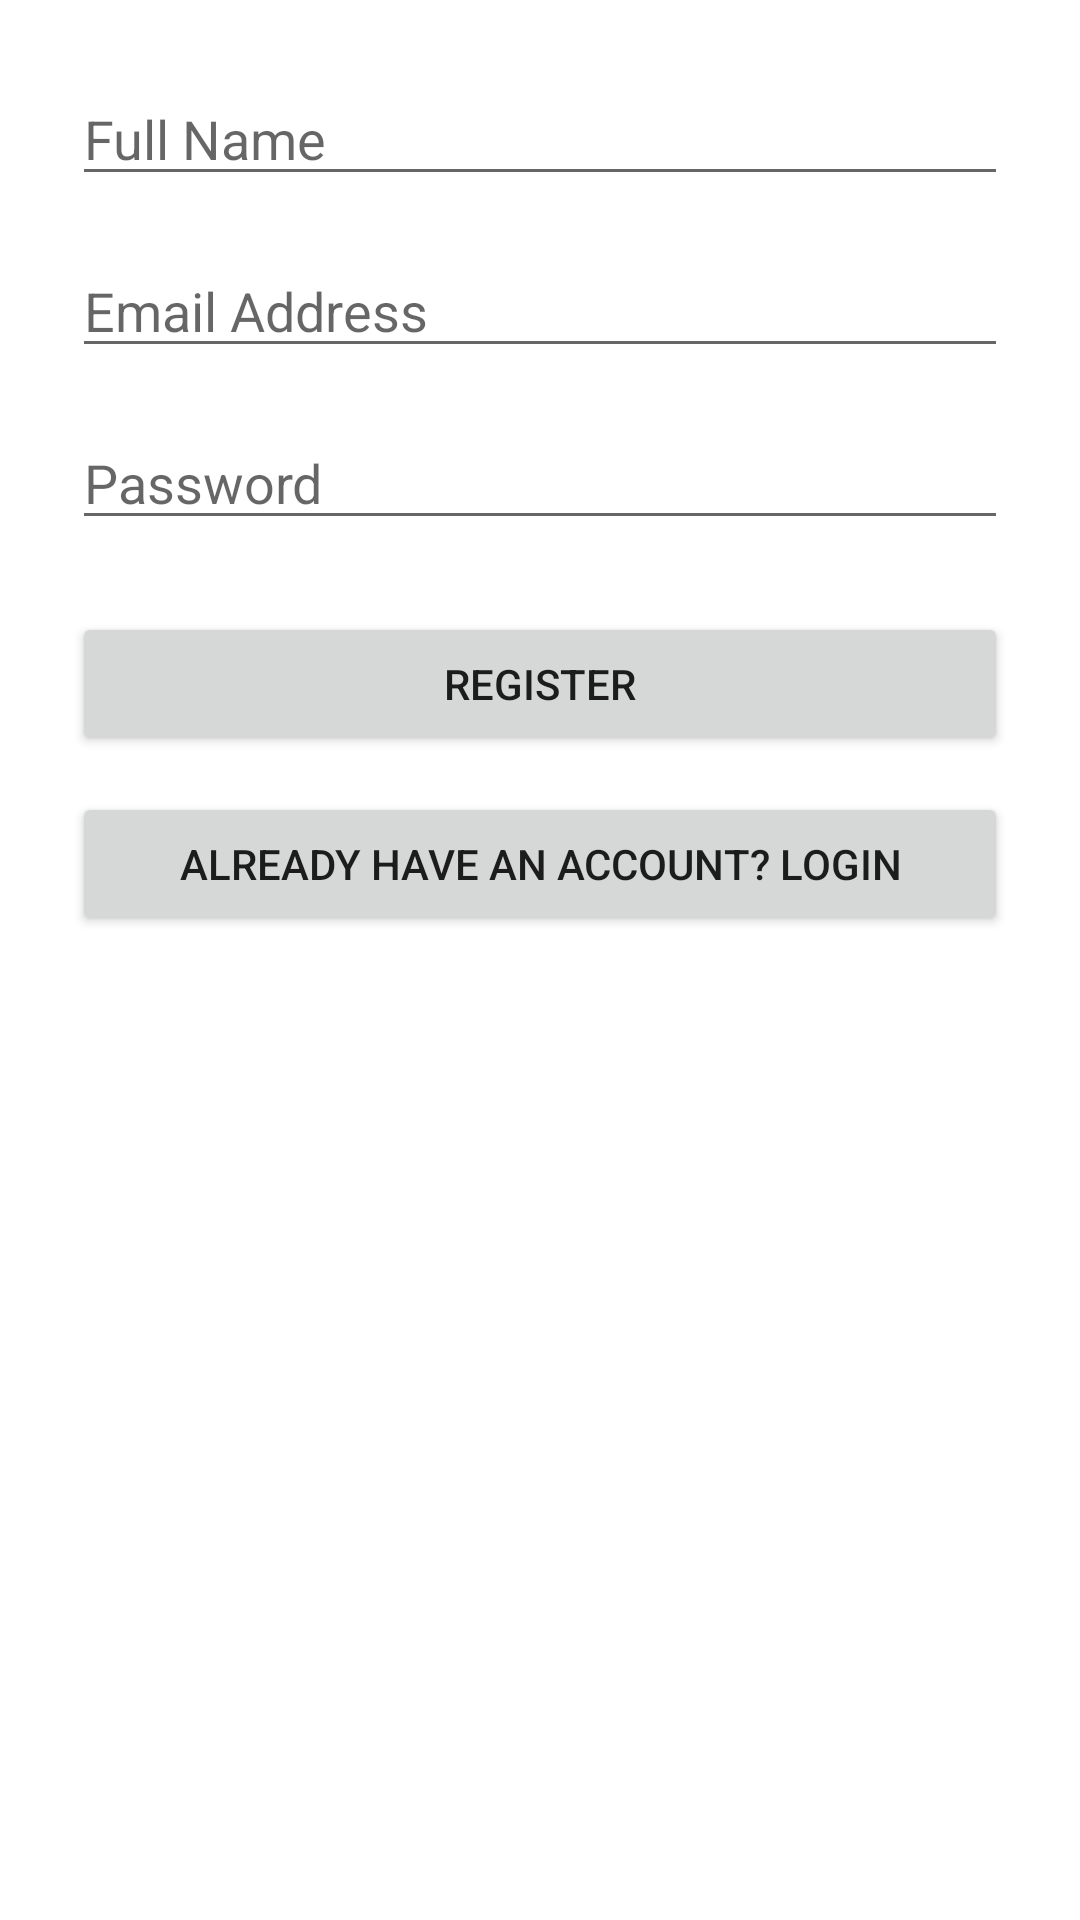

Android layout source for this screen:
<!-- AndroidManifest.xml: application theme Theme.Fundwiseapp -->
<!-- res/layout/activity_register.xml -->
<?xml version="1.0" encoding="utf-8"?>
<LinearLayout xmlns:android="http://schemas.android.com/apk/res/android"
    android:orientation="vertical"
    android:padding="24dp"
    android:layout_width="match_parent"
    android:layout_height="match_parent">

    <EditText
        android:id="@+id/etName"
        android:hint="Full Name"
        android:layout_width="match_parent"
        android:layout_height="wrap_content"
        android:inputType="textPersonName" />

    <EditText
        android:id="@+id/etEmail"
        android:hint="Email Address"
        android:layout_width="match_parent"
        android:layout_height="wrap_content"
        android:inputType="textEmailAddress"
        android:layout_marginTop="16dp" />

    <EditText
        android:id="@+id/etPassword"
        android:hint="Password"
        android:layout_width="match_parent"
        android:layout_height="wrap_content"
        android:inputType="textPassword"
        android:layout_marginTop="16dp" />

    <Button
        android:id="@+id/btnRegister"
        android:text="Register"
        android:layout_width="match_parent"
        android:layout_height="wrap_content"
        android:layout_marginTop="24dp" />

    <Button
        android:id="@+id/btnLogin"
        android:text="Already have an account? Login"
        android:layout_width="match_parent"
        android:layout_height="wrap_content"
        android:layout_marginTop="12dp" />
</LinearLayout>
<!-- resources referenced by this layout -->
<resources>
  <style name="Theme.Fundwiseapp" parent="Base.Theme.Fundwiseapp" />
  <style name="Base.Theme.Fundwiseapp" parent="Theme.MaterialComponents.DayNight.NoActionBar">
          
          <item name="colorPrimary">@color/purple_500</item>
          <item name="colorPrimaryVariant">@color/purple_700</item>
          <item name="colorOnPrimary">@color/white</item>
  
          <item name="colorSecondary">@color/teal_200</item>
          <item name="colorSecondaryVariant">@color/teal_700</item>
          <item name="colorOnSecondary">@color/black</item>
  
          <item name="android:statusBarColor" tools:targetApi="l">?attr/colorPrimaryVariant</item>
      </style>
  <!-- not gathered from this repository: default colours our renderer supplied (Android Studio template values) -->
  <color name="purple_500">#FF6200EE</color>
  <color name="purple_700">#FF3700B3</color>
  <color name="teal_200">#FF03DAC5</color>
  <color name="teal_700">#FF018786</color>
  <color name="black">#FF000000</color>
  <color name="white">#FFFFFFFF</color>
</resources>
